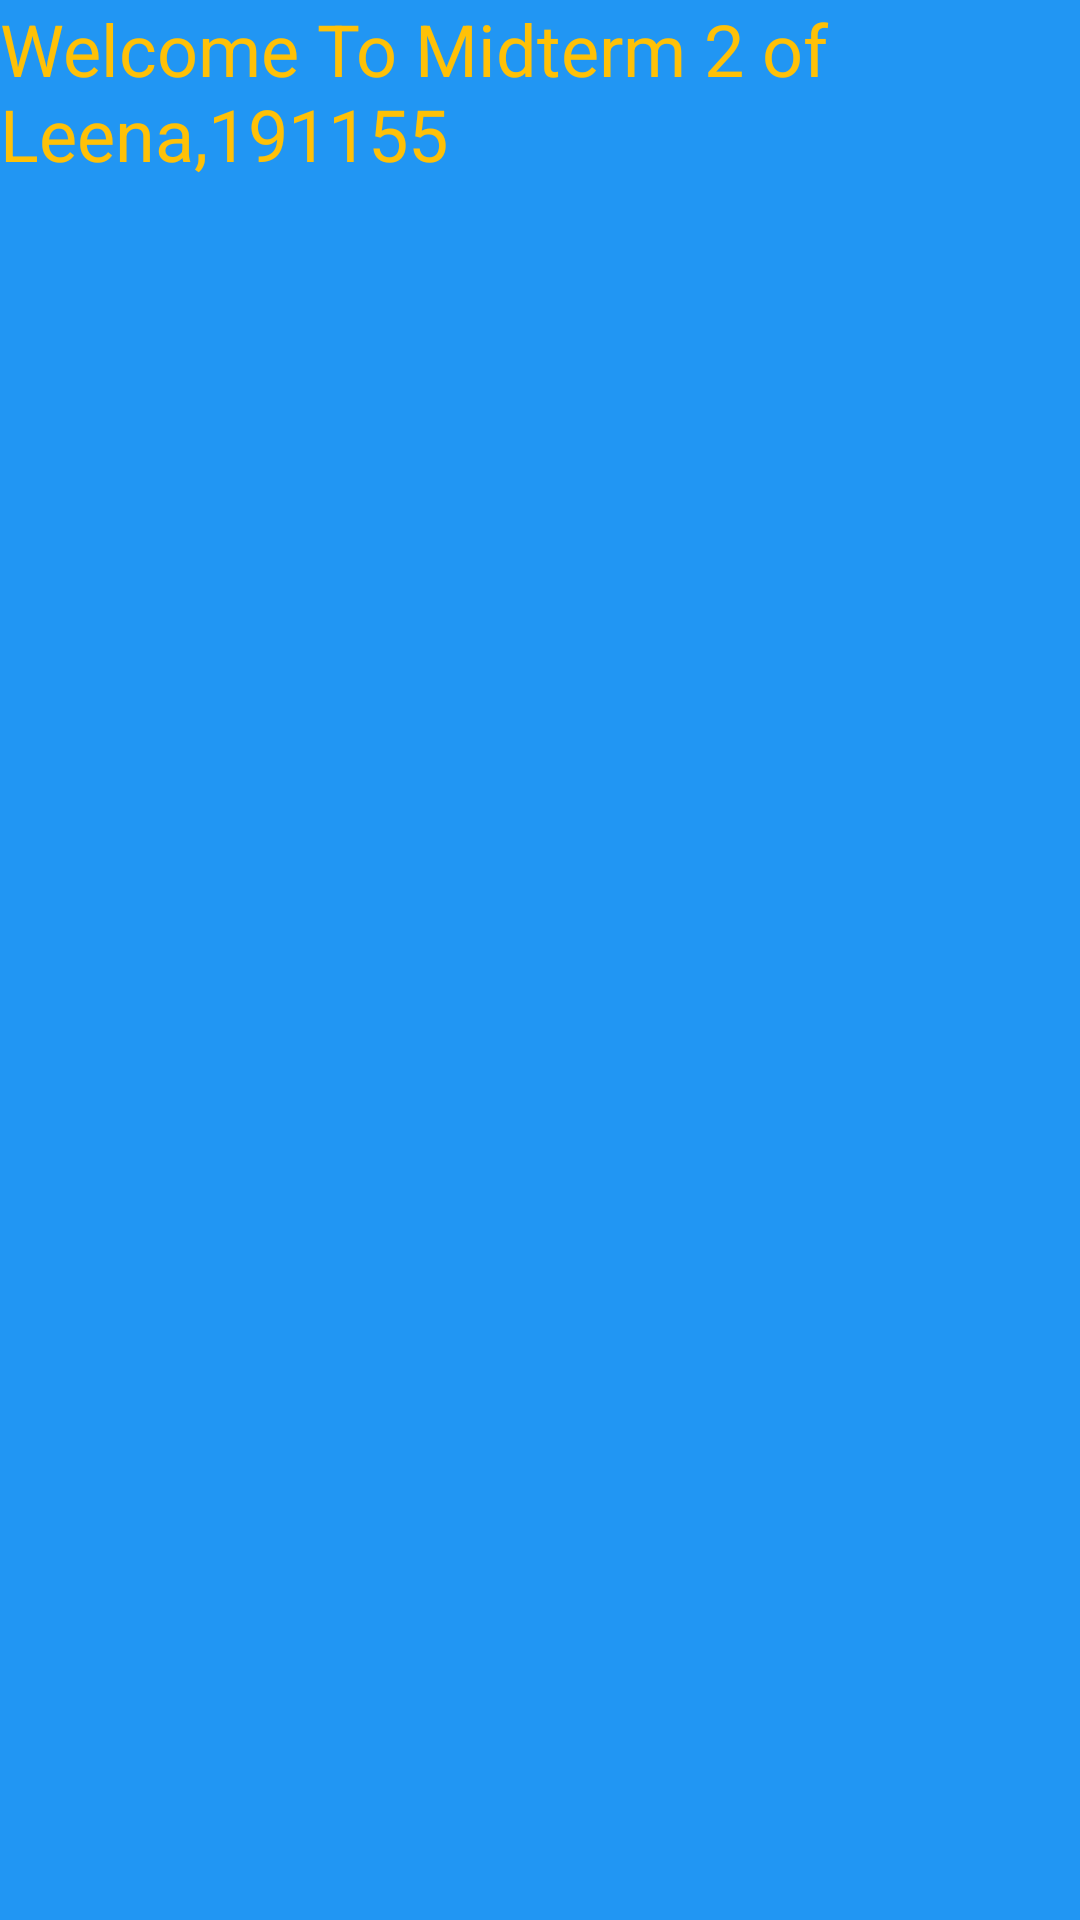

Produce the Android XML layout that renders to this screen, including the resource entries it uses.
<!-- AndroidManifest.xml: application theme Theme.Leena_midterm2 -->
<!-- res/layout/activity_splash.xml -->
<?xml version="1.0" encoding="utf-8"?>
<LinearLayout xmlns:android="http://schemas.android.com/apk/res/android"
    xmlns:app="http://schemas.android.com/apk/res-auto"
    xmlns:tools="http://schemas.android.com/tools"
    android:layout_width="match_parent"
    android:layout_height="match_parent"
    android:background="#2196F3"
    android:orientation="vertical"
    tools:context=".Splash">

    <TextView
        android:id="@+id/textView"
        android:layout_width="wrap_content"
        android:layout_height="wrap_content"
        android:layout_gravity="center"
        android:text="Welcome To Midterm 2 of Leena,191155"
        android:textColor="#FFC107"
        android:textSize="24sp" />

    <TextView
        android:id="@+id/textView2"
        android:layout_width="match_parent"
        android:layout_height="wrap_content"
        android:layout_weight="1"
        android:textSize="24sp" />
</LinearLayout>
<!-- resources referenced by this layout -->
<resources>
  <style name="Theme.Leena_midterm2" parent="Theme.MaterialComponents.DayNight.DarkActionBar">
          
          <item name="colorPrimary">@color/purple_500</item>
          <item name="colorPrimaryVariant">@color/purple_700</item>
          <item name="colorOnPrimary">@color/white</item>
          
          <item name="colorSecondary">@color/teal_200</item>
          <item name="colorSecondaryVariant">@color/teal_700</item>
          <item name="colorOnSecondary">@color/black</item>
          
          <item name="android:statusBarColor" tools:targetApi="l">?attr/colorPrimaryVariant</item>
          
      </style>
  <!-- not gathered from this repository: default colours our renderer supplied (Android Studio template values) -->
  <color name="purple_500">#FF6200EE</color>
  <color name="purple_700">#FF3700B3</color>
  <color name="teal_200">#FF03DAC5</color>
  <color name="teal_700">#FF018786</color>
  <color name="black">#FF000000</color>
  <color name="white">#FFFFFFFF</color>
</resources>
